Run: headless pygame with SDL's dummy video driver; simulated clock (each Clock.tick advances the game by its frame time, no real sleeping); random seed 0; keys injected as events and as key.get_pressed() state; no mouse input.
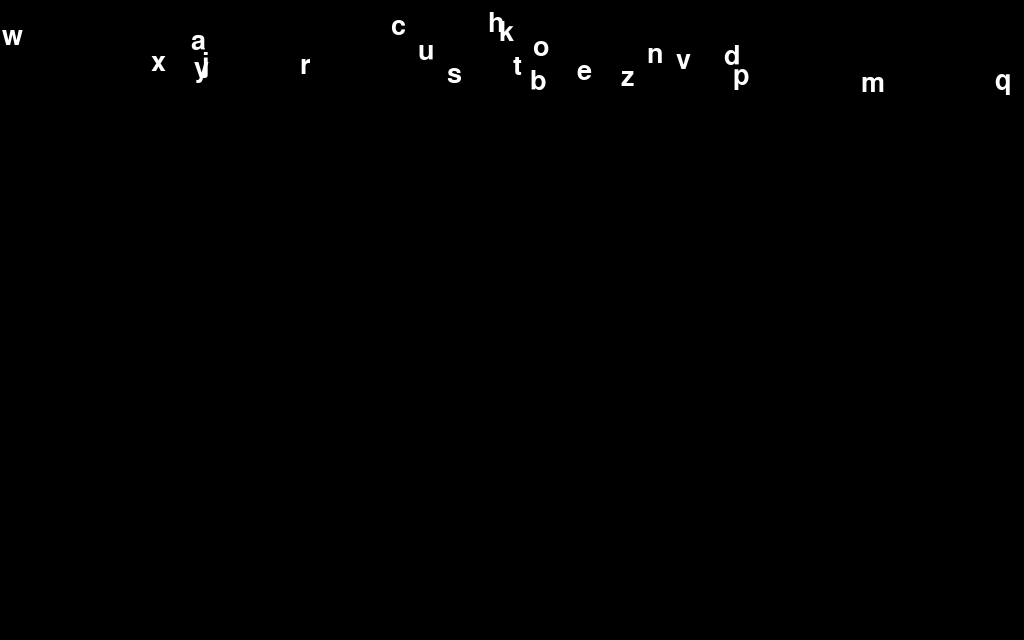
Frame 1 of 4 · flips 1–60 · no input
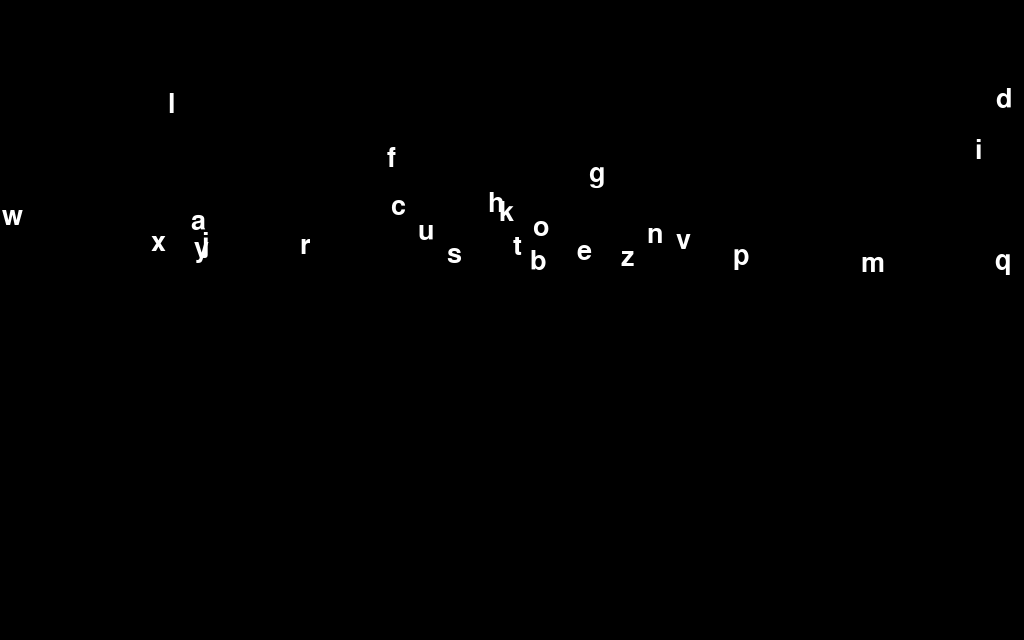
Frame 2 of 4 · flips 61–180 · tapped SPACE, RETURN · held RIGHT (→), D
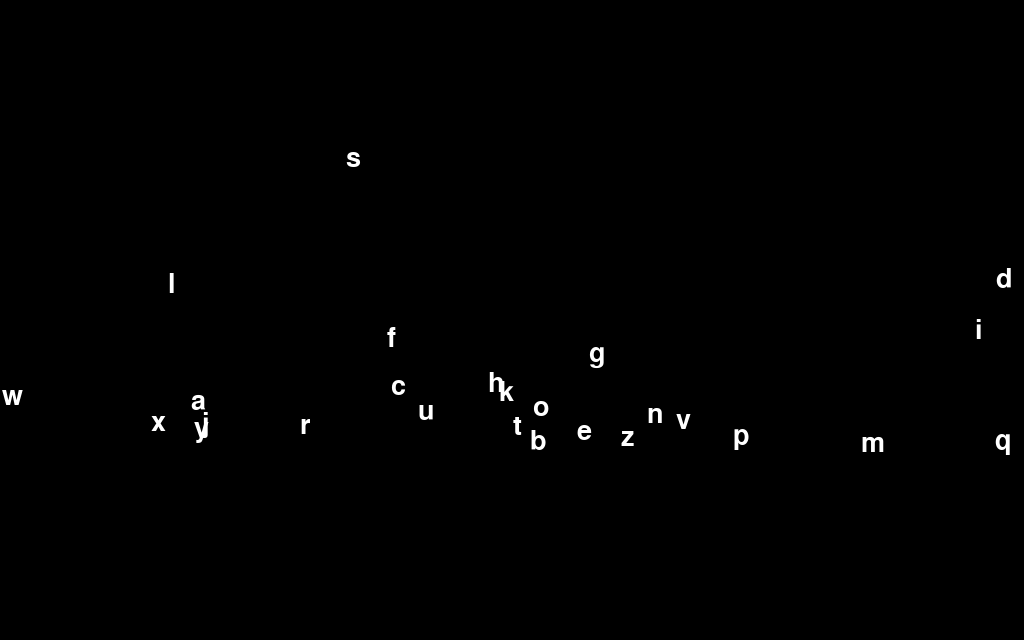
Frame 3 of 4 · flips 181–300 · held DOWN (↓), S
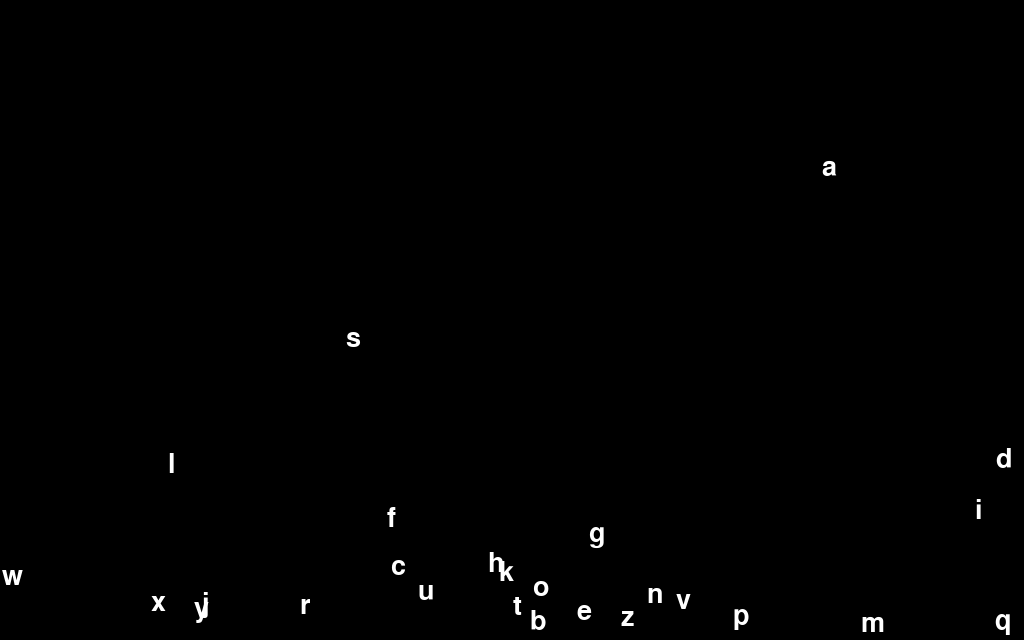
Frame 4 of 4 · flips 301–420 · held LEFT (←), A, UP (↑), W

The pygame program that drew these frames:

import pygame
import random
import sys

black = (0,0,0)
white = (255,255,255)
pygame.font.init()
length = 1024
height = 640
screen = pygame.display.set_mode((length,height))

word = ['a','b','c','d','e','f','g','h','i','j','k','l','m','n','o','p','q','r','s','t','u','v','w','x','y','z']
px = {}
py = {}
used = []

def drawText(screen, text, posx, posy, color, textsize = 40):
    fontObj = pygame.font.Font(None, textsize)
    textObj = fontObj.render(text, True, color)
    screen.blit(textObj,(posx,posy))

def update():
    for event in pygame.event.get():
        if event.type == pygame.QUIT:
            sys.exit()
        ch = 0
        if event.type == pygame.KEYDOWN:
            change = pygame.key.get_pressed()
            if change[27] == 1:
                sys.exit()
            for i in range(97,123):
                if change[i] == 1:
                    ch = i - 97
                    break
            wd = word[ch]
            if wd in used:
                px.pop(wd)
                py.pop(wd)
                used.remove(wd)
    for i in range(len(py)):
        wd = word[i]
        if wd in used:
            if py[wd] > height:
                px.pop(wd)
                py.pop(wd)
                used.remove(wd)

while True:
    update()
    screen.fill(black)
    pygame.display.set_caption("第一组 田野 字母雨")
    number = random.randint(0, len(word) -1)
    wd = word[number]
    if wd not in used:
        x = random.randint(0,length)
        y = -20
        used.append(wd)
        px[wd] = x
        py[wd] = y
        drawText(screen, word[number],x,y,white)

    for key, in py.keys():
        dy = 1.5
        py[key] += dy
        drawText(screen, key ,px[key],py[key],white)

    pygame.display.update()
